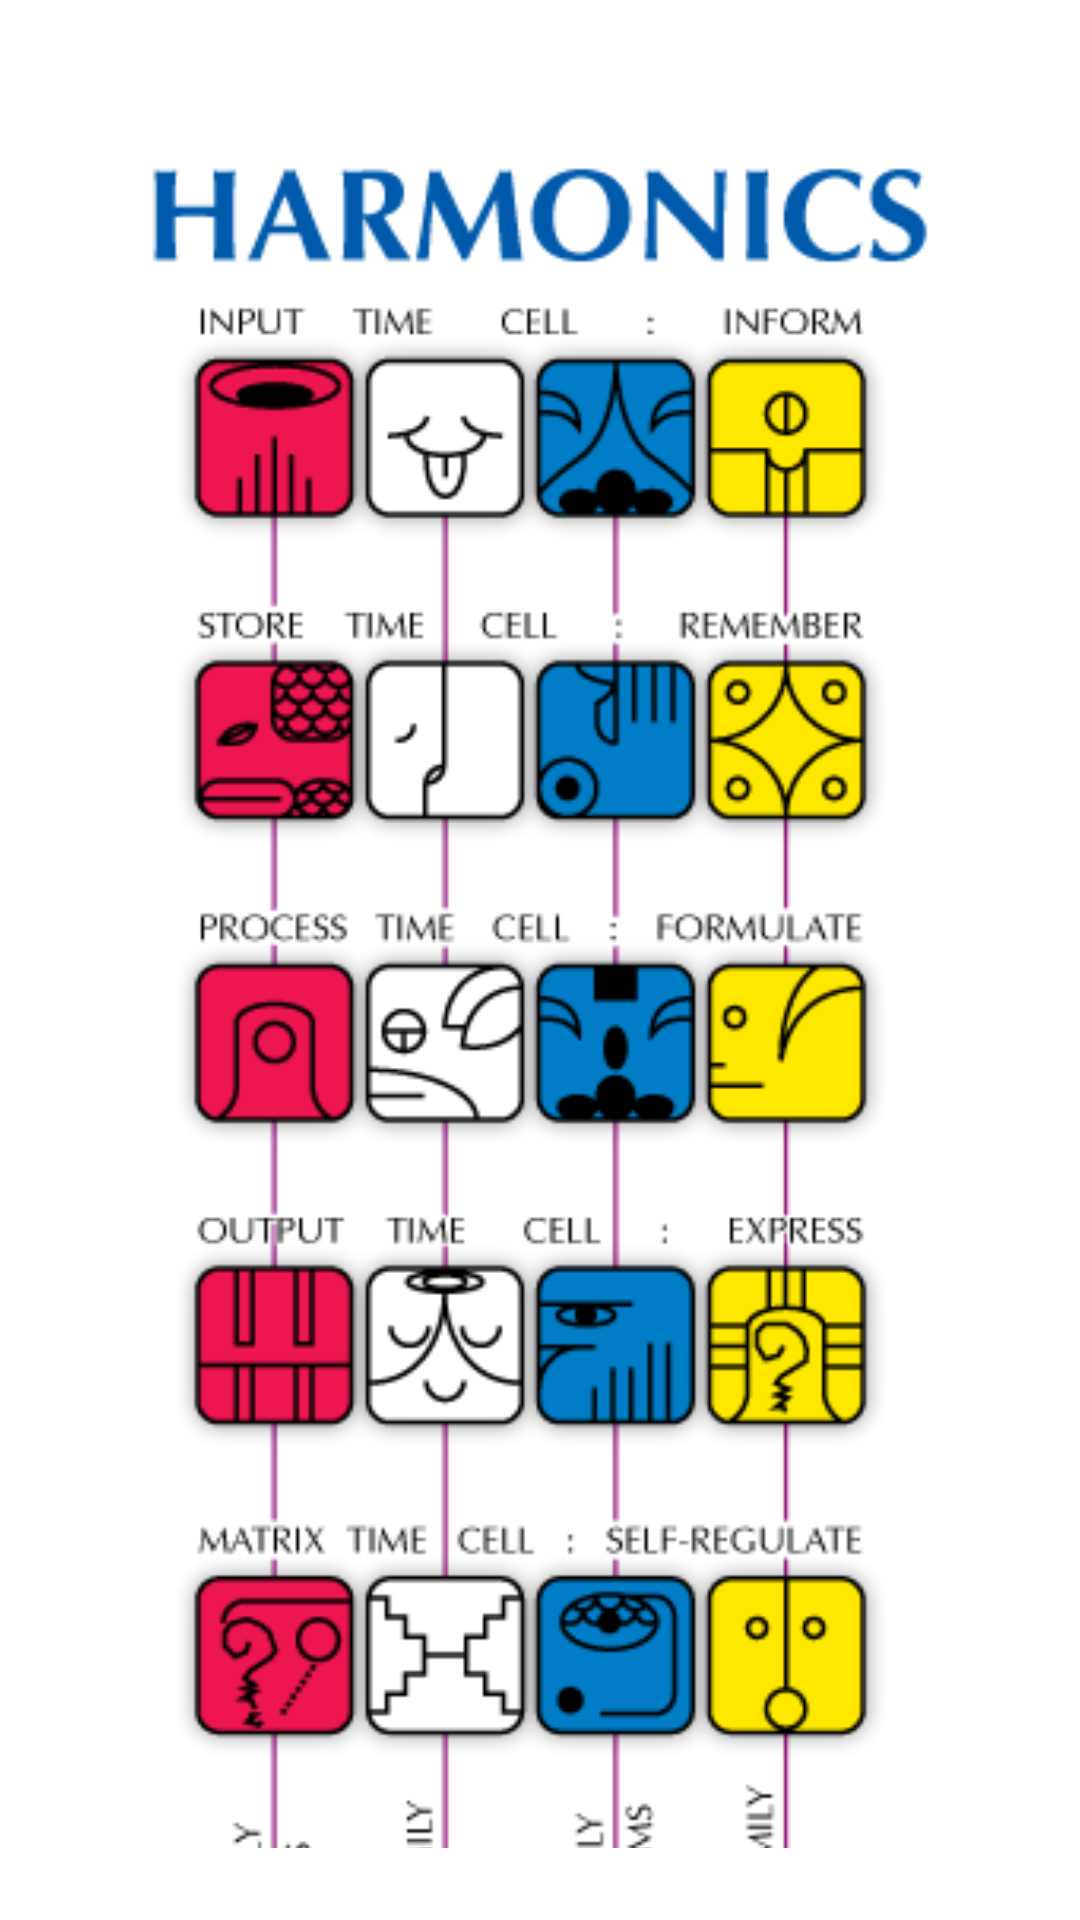

This screen was rendered from an Android layout file. Write that file and the resources it references.
<!-- AndroidManifest.xml: application theme DreamspellTheme -->
<!-- res/layout/harmonics.xml -->
<?xml version="1.0" encoding="utf-8"?>
<LinearLayout android:orientation="vertical" android:padding="24.0dip" android:layout_width="fill_parent" android:layout_height="fill_parent"
  xmlns:android="http://schemas.android.com/apk/res/android">
    <ScrollView android:id="@id/ScrollView01" android:layout_width="fill_parent" android:layout_height="fill_parent" android:fillViewport="true">
        <LinearLayout android:gravity="center" android:orientation="vertical" android:id="@id/LinearLayout01" android:background="@color/codex_bg" android:layout_width="fill_parent" android:layout_height="wrap_content">
            <ImageView android:id="@id/Harmonics" android:layout_width="fill_parent" android:layout_height="wrap_content" android:layout_margin="24.0dip" android:src="@drawable/harmonics" android:scaleType="fitStart" android:adjustViewBounds="true" />
        </LinearLayout>
    </ScrollView>
</LinearLayout>
<!-- resources referenced by this layout -->
<resources>
  <color name="codex_bg">#ffffffff</color>
  <!-- drawable harmonics: png bitmap (drawable, 51512 bytes) -->
</resources>
